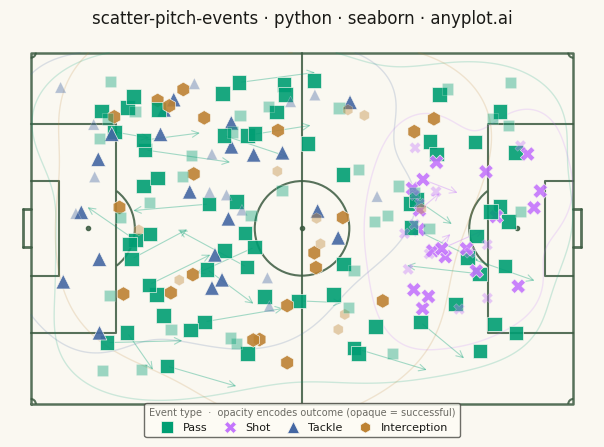

Recreate this plot in Python.
"""anyplot.ai
scatter-pitch-events: Soccer Pitch Event Map
Library: seaborn | Python 3.13
Quality: pending | Created: 2026-06-21
"""

import os

import matplotlib.patches as patches
import matplotlib.pyplot as plt
import numpy as np
import pandas as pd
import seaborn as sns
from matplotlib.lines import Line2D


# Theme tokens
THEME = os.getenv("ANYPLOT_THEME", "light")
PAGE_BG = "#FAF8F1" if THEME == "light" else "#1A1A17"
ELEVATED_BG = "#FFFDF6" if THEME == "light" else "#242420"
INK = "#1A1A17" if THEME == "light" else "#F0EFE8"
INK_SOFT = "#4A4A44" if THEME == "light" else "#B8B7B0"
INK_MUTED = "#6B6A63" if THEME == "light" else "#A8A79F"

# Pitch surface and marking colors — theme-adaptive
PITCH_BG = "#EEF4E5" if THEME == "light" else "#1C3828"
PITCH_MARK = "#3A5A40" if THEME == "light" else "#C8E6C4"

# Imprint palette — positions 1-4 for four event categories
IMPRINT_PALETTE = [
    "#009E73",  # brand green
    "#C475FD",  # lavender
    "#4467A3",  # blue
    "#BD8233",  # ochre
]

# Data
np.random.seed(42)

n_events = 200
event_labels = ["Pass", "Shot", "Tackle", "Interception"]
event_types_arr = np.random.choice(event_labels, size=n_events, p=[0.50, 0.15, 0.20, 0.15])
outcomes = np.random.choice(["Successful", "Unsuccessful"], size=n_events, p=[0.65, 0.35])

x_coords = np.zeros(n_events)
y_coords = np.zeros(n_events)

for i, etype in enumerate(event_types_arr):
    if etype == "Pass":
        x_coords[i] = np.random.uniform(10, 95)
        y_coords[i] = np.random.uniform(5, 63)
    elif etype == "Shot":
        x_coords[i] = np.random.uniform(72, 100)
        y_coords[i] = np.random.uniform(18, 50)
    elif etype == "Tackle":
        x_coords[i] = np.random.uniform(5, 70)
        y_coords[i] = np.random.uniform(5, 63)
    else:
        x_coords[i] = np.random.uniform(15, 80)
        y_coords[i] = np.random.uniform(5, 63)

arrow_dx = np.zeros(n_events)
arrow_dy = np.zeros(n_events)
for i, etype in enumerate(event_types_arr):
    if etype == "Pass":
        arrow_dx[i] = np.random.uniform(5, 18) * np.random.choice([-1, 1], p=[0.2, 0.8])
        arrow_dy[i] = np.random.uniform(-8, 8)
    elif etype == "Shot":
        arrow_dx[i] = np.random.uniform(3, 9)
        arrow_dy[i] = np.random.uniform(-4, 4)

df = pd.DataFrame(
    {"x": x_coords, "y": y_coords, "Event Type": event_types_arr, "Outcome": outcomes, "dx": arrow_dx, "dy": arrow_dy}
)

# Imprint palette mapped to event types
palette = {
    "Pass": IMPRINT_PALETTE[0],
    "Shot": IMPRINT_PALETTE[1],
    "Tackle": IMPRINT_PALETTE[2],
    "Interception": IMPRINT_PALETTE[3],
}

# Marker shapes diverged from sibling implementations:
# squares for passes, X-marks for shots, hexagons for interceptions
marker_map = {"Pass": "s", "Shot": "X", "Tackle": "^", "Interception": "h"}

# Plot — canvas: 8×4.5 in @ 400 dpi → 3200×1800 px
sns.set_theme(
    style="white",
    rc={
        "figure.facecolor": PAGE_BG,
        "axes.facecolor": PITCH_BG,
        "text.color": INK,
        "legend.facecolor": ELEVATED_BG,
        "legend.edgecolor": INK_SOFT,
    },
)

fig, ax = plt.subplots(figsize=(8, 4.5), dpi=400)
fig.set_facecolor(PAGE_BG)
ax.set_facecolor(PITCH_BG)

# Pitch markings
lw = 1.5
alp = 0.85

ax.plot([0, 105, 105, 0, 0], [0, 0, 68, 68, 0], color=PITCH_MARK, lw=lw + 0.3, alpha=alp)
ax.plot([52.5, 52.5], [0, 68], color=PITCH_MARK, lw=lw, alpha=alp)
ax.add_patch(patches.Circle((52.5, 34), 9.15, fill=False, edgecolor=PITCH_MARK, lw=lw, alpha=alp))
ax.plot(52.5, 34, "o", color=PITCH_MARK, markersize=3, alpha=alp)

# Penalty and goal areas
ax.plot([0, 16.5, 16.5, 0], [13.84, 13.84, 54.16, 54.16], color=PITCH_MARK, lw=lw, alpha=alp)
ax.plot([105, 88.5, 88.5, 105], [13.84, 13.84, 54.16, 54.16], color=PITCH_MARK, lw=lw, alpha=alp)
ax.plot([0, 5.5, 5.5, 0], [24.84, 24.84, 43.16, 43.16], color=PITCH_MARK, lw=lw, alpha=alp)
ax.plot([105, 99.5, 99.5, 105], [24.84, 24.84, 43.16, 43.16], color=PITCH_MARK, lw=lw, alpha=alp)

# Penalty spots
ax.plot(11, 34, "o", color=PITCH_MARK, markersize=3, alpha=alp)
ax.plot(94, 34, "o", color=PITCH_MARK, markersize=3, alpha=alp)

# Penalty arcs
ax.add_patch(patches.Arc((11, 34), 18.3, 18.3, angle=0, theta1=308, theta2=52, edgecolor=PITCH_MARK, lw=lw, alpha=alp))
ax.add_patch(patches.Arc((94, 34), 18.3, 18.3, angle=0, theta1=128, theta2=232, edgecolor=PITCH_MARK, lw=lw, alpha=alp))

# Corner arcs
for cx, cy, t1, t2 in [(0, 0, 0, 90), (105, 0, 90, 180), (105, 68, 180, 270), (0, 68, 270, 360)]:
    ax.add_patch(patches.Arc((cx, cy), 2, 2, angle=0, theta1=t1, theta2=t2, edgecolor=PITCH_MARK, lw=lw, alpha=alp))

# Goal posts
for x0, x1 in [(0, -1.5), (105, 106.5)]:
    ax.plot([x0, x1], [30.34, 30.34], color=PITCH_MARK, lw=lw + 0.5, alpha=alp)
    ax.plot([x0, x1], [37.66, 37.66], color=PITCH_MARK, lw=lw + 0.5, alpha=alp)
    ax.plot([x1, x1], [30.34, 37.66], color=PITCH_MARK, lw=lw + 0.5, alpha=alp)

# KDE density contours — 2 levels to limit visual clutter
for etype, color in palette.items():
    subset = df[df["Event Type"] == etype]
    if len(subset) > 5:
        sns.kdeplot(
            data=subset,
            x="x",
            y="y",
            color=color,
            levels=2,
            alpha=0.18,
            linewidths=1.0,
            ax=ax,
            zorder=3,
            warn_singular=False,
            clip=((0, 105), (0, 68)),
        )

# Scatter: successful events (opaque, larger)
df_success = df[df["Outcome"] == "Successful"]
df_unsuccess = df[df["Outcome"] == "Unsuccessful"]

sns.scatterplot(
    data=df_success,
    x="x",
    y="y",
    hue="Event Type",
    style="Event Type",
    hue_order=event_labels,
    style_order=event_labels,
    markers=marker_map,
    palette=palette,
    s=110,
    alpha=0.90,
    edgecolor=PAGE_BG,
    linewidth=0.5,
    legend=False,
    ax=ax,
    zorder=5,
)

# Scatter: unsuccessful events (faded, smaller)
sns.scatterplot(
    data=df_unsuccess,
    x="x",
    y="y",
    hue="Event Type",
    style="Event Type",
    hue_order=event_labels,
    style_order=event_labels,
    markers=marker_map,
    palette=palette,
    s=65,
    alpha=0.38,
    edgecolor=PAGE_BG,
    linewidth=0.4,
    legend=False,
    ax=ax,
    zorder=5,
)

# Directional arrows — sparse sample; reduced density near crowded shot zone (x > 75)
df_arr = df_success[df_success["Event Type"].isin(["Pass", "Shot"])]
df_arr_sparse = pd.concat(
    [
        df_arr[df_arr["x"] <= 75].sample(frac=0.40, random_state=42),
        df_arr[df_arr["x"] > 75].sample(frac=0.20, random_state=42),
    ]
)
for _, row in df_arr_sparse.iterrows():
    ax.annotate(
        "",
        xy=(row["x"] + row["dx"], row["y"] + row["dy"]),
        xytext=(row["x"], row["y"]),
        arrowprops={"arrowstyle": "->", "color": palette[row["Event Type"]], "lw": 0.8, "alpha": 0.35},
        zorder=4,
    )

# Style
ax.set_xlim(-4, 109)
ax.set_ylim(-3, 71)
ax.set_aspect("equal")
ax.axis("off")

title = "scatter-pitch-events · python · seaborn · anyplot.ai"
ax.set_title(title, fontsize=12, fontweight="medium", color=INK, pad=10)

# Legend — 4 entries (event types only); title explains opacity encoding
legend_elements = [
    Line2D(
        [0],
        [0],
        marker=marker_map[etype],
        color="none",
        markerfacecolor=palette[etype],
        markeredgecolor=PAGE_BG,
        markersize=9 if etype == "Shot" else 8,
        markeredgewidth=0.5,
        label=etype,
    )
    for etype in event_labels
]
legend = ax.legend(
    handles=legend_elements,
    loc="lower center",
    bbox_to_anchor=(0.5, -0.06),
    ncol=4,
    fontsize=8,
    frameon=True,
    facecolor=ELEVATED_BG,
    edgecolor=INK_SOFT,
    labelcolor=INK,
    handletextpad=0.4,
    columnspacing=1.0,
    title="Event type  ·  opacity encodes outcome (opaque = successful)",
    title_fontsize=7,
)
legend.get_title().set_color(INK_MUTED)

fig.subplots_adjust(left=0.01, right=0.99, top=0.93, bottom=0.08)

# Save — bbox_inches must stay default (None) to preserve 3200×1800 canvas
plt.savefig(f"plot-{THEME}.png", dpi=400, facecolor=PAGE_BG)
plt.close()
